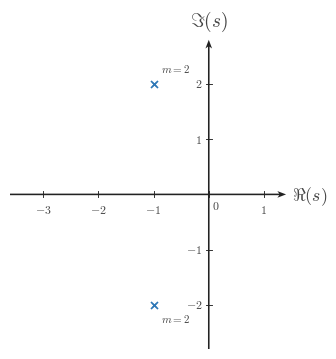

The matplotlib source for this figure: (Note: this script raises an exception after producing the figure.)
from __future__ import annotations

from pathlib import Path

import matplotlib

matplotlib.use("Agg")

import matplotlib.pyplot as plt


BACKGROUND_COLOR = "white"
SIGNAL_COLOR = "#2f78b7"
AXIS_COLOR = "#222222"
LABEL_COLOR = "#444444"
TICK_LABEL_COLOR = "#444444"
CANONICAL_DPI = 300
PX_PER_DATA_UNIT = 150
MARGIN_LEFT_PX = 115
MARGIN_RIGHT_PX = 120
MARGIN_BOTTOM_PX = 95
MARGIN_TOP_PX = 110

TICK_LW = 2.7 * 72 / CANONICAL_DPI
TICK_LABEL_SIZE = 35.6 * 72 / CANONICAL_DPI
AXIS_LABEL_SIZE = 53.3 * 72 / CANONICAL_DPI
TOP_LABEL_SIZE = 57.8 * 72 / CANONICAL_DPI
ANNOTATION_SIZE = 33.3 * 72 / CANONICAL_DPI
POLE_MARKER_SIZE = 21.0 * 72 / CANONICAL_DPI
POLE_MARKER_EDGEWIDTH = 5.1 * 72 / CANONICAL_DPI
DOUBLE_POLE_MARKER_SIZE = 13.5 * 72 / CANONICAL_DPI
DOUBLE_POLE_MARKER_EDGEWIDTH = 3.2 * 72 / CANONICAL_DPI
GRID_LW = 1.3 * 72 / CANONICAL_DPI
TICK_HALF_LEN = 8.25 / PX_PER_DATA_UNIT
X_TICK_LABEL_Y = -24 / PX_PER_DATA_UNIT
Y_TICK_LABEL_X = 18 / PX_PER_DATA_UNIT
ORIGIN_LABEL_X = 9 / PX_PER_DATA_UNIT
ORIGIN_LABEL_Y = -12 / PX_PER_DATA_UNIT
X_AXIS_LABEL_X_PAD = 15 / PX_PER_DATA_UNIT
X_AXIS_LABEL_Y = -4.5 / PX_PER_DATA_UNIT
Y_AXIS_LABEL_Y_PAD = 18 / PX_PER_DATA_UNIT
POINT_LABEL_OFFSET = (8 / PX_PER_DATA_UNIT, 8 / PX_PER_DATA_UNIT)
AXIS_ARROW_SHAFT_WIDTH_DATA = 4.3 / PX_PER_DATA_UNIT
AXIS_ARROW_KW = dict(
    angles="xy",
    scale_units="xy",
    scale=1,
    units="xy",
    width=AXIS_ARROW_SHAFT_WIDTH_DATA,
    headwidth=4.2,
    headlength=5.5,
    headaxislength=4.3,
    color=AXIS_COLOR,
    pivot="tail",
    clip_on=False,
)


def configure_matplotlib():
    plt.rcParams.update(
        {
            "mathtext.fontset": "cm",
            "font.family": "serif",
            "figure.facecolor": BACKGROUND_COLOR,
            "axes.facecolor": BACKGROUND_COLOR,
            "savefig.facecolor": BACKGROUND_COLOR,
        }
    )


configure_matplotlib()


def make_figure(xlim, ylim):
    x_range = xlim[1] - xlim[0]
    y_range = ylim[1] - ylim[0]
    axes_w_px = x_range * PX_PER_DATA_UNIT
    axes_h_px = y_range * PX_PER_DATA_UNIT
    fig_w_px = MARGIN_LEFT_PX + axes_w_px + MARGIN_RIGHT_PX
    fig_h_px = MARGIN_BOTTOM_PX + axes_h_px + MARGIN_TOP_PX
    fig, ax = plt.subplots(
        figsize=(fig_w_px / CANONICAL_DPI, fig_h_px / CANONICAL_DPI),
        dpi=CANONICAL_DPI,
        facecolor=BACKGROUND_COLOR,
        constrained_layout=True,
    )
    return fig, ax


def math_label(value):
    if isinstance(value, str):
        return value
    numeric = float(value)
    rounded = round(numeric)
    if abs(numeric - rounded) < 1e-9:
        return rf"${int(rounded)}$"
    return rf"${numeric:g}$"


def setup_axes(
    ax,
    *,
    xlim,
    ylim,
    xticks,
    yticks,
    x_axis_label=r"$\Re(s)$",
    y_axis_label=r"$\Im(s)$",
    show_grid=False,
):
    ax.set_xlim(*xlim)
    ax.set_ylim(*ylim)
    ax.set_aspect("equal", adjustable="box")
    ax.set_xticks(xticks)
    ax.set_yticks(yticks)
    if show_grid:
        ax.grid(True, which="both", linewidth=GRID_LW, alpha=0.18, color="#000000")
        ax.set_axisbelow(True)
    for spine in ax.spines.values():
        spine.set_visible(False)
    ax.tick_params(left=False, bottom=False, labelleft=False, labelbottom=False)

    x_axis_start, x_axis_end = xlim
    y_axis_start, y_axis_end = ylim
    ax.quiver(x_axis_start, 0, x_axis_end - x_axis_start, 0, **AXIS_ARROW_KW)
    ax.quiver(0, y_axis_start, 0, y_axis_end - y_axis_start, **AXIS_ARROW_KW)

    for t in xticks:
        ax.plot([t, t], [-TICK_HALF_LEN, TICK_HALF_LEN], color=AXIS_COLOR, lw=TICK_LW, zorder=5)
        if abs(float(t)) >= 1e-12:
            ax.text(
                t,
                X_TICK_LABEL_Y,
                math_label(t),
                fontsize=TICK_LABEL_SIZE,
                ha="center",
                va="top",
                color=TICK_LABEL_COLOR,
                zorder=6,
            )

    for y in yticks:
        ax.plot([-TICK_HALF_LEN, TICK_HALF_LEN], [y, y], color=AXIS_COLOR, lw=TICK_LW, zorder=5)
        if abs(float(y)) >= 1e-12:
            ax.text(
                -Y_TICK_LABEL_X,
                y,
                math_label(y),
                fontsize=TICK_LABEL_SIZE,
                ha="right",
                va="center",
                color=TICK_LABEL_COLOR,
                zorder=6,
            )

    ax.text(
        ORIGIN_LABEL_X,
        ORIGIN_LABEL_Y,
        r"$0$",
        fontsize=TICK_LABEL_SIZE,
        ha="left",
        va="top",
        color=TICK_LABEL_COLOR,
        zorder=6,
    )

    ax.text(
        x_axis_end + X_AXIS_LABEL_X_PAD,
        X_AXIS_LABEL_Y,
        x_axis_label,
        fontsize=AXIS_LABEL_SIZE,
        ha="left",
        va="center",
        color=LABEL_COLOR,
        clip_on=False,
    )
    ax.text(
        0,
        y_axis_end + Y_AXIS_LABEL_Y_PAD,
        y_axis_label,
        fontsize=TOP_LABEL_SIZE,
        ha="center",
        va="bottom",
        color=LABEL_COLOR,
        clip_on=False,
    )


def draw_pole(ax, x, y, *, size=POLE_MARKER_SIZE, edgewidth=POLE_MARKER_EDGEWIDTH, zorder=6):
    ax.plot(
        x,
        y,
        marker="x",
        markersize=size,
        markeredgewidth=edgewidth,
        color=SIGNAL_COLOR,
        linestyle="None",
        zorder=zorder,
    )


def draw_repeated_pole(ax, x, y, *, label=r"$m=2$", dx=0.14, dy=0.16):
    draw_pole(ax, x, y, size=POLE_MARKER_SIZE, edgewidth=POLE_MARKER_EDGEWIDTH)
    draw_pole(ax, x, y, size=DOUBLE_POLE_MARKER_SIZE, edgewidth=DOUBLE_POLE_MARKER_EDGEWIDTH, zorder=7)
    ax.text(
        x + dx,
        y + dy,
        label,
        fontsize=ANNOTATION_SIZE,
        ha="left",
        va="bottom",
        color=LABEL_COLOR,
        zorder=8,
    )


def save_figure(fig, output_path):
    output_path = Path(output_path)
    output_path.parent.mkdir(parents=True, exist_ok=True)
    fig.savefig(output_path, dpi=CANONICAL_DPI, bbox_inches="tight", facecolor=BACKGROUND_COLOR)
    plt.close(fig)


def main():
    xlim = (-3.6, 1.4)
    ylim = (-2.8, 2.8)
    fig, ax = make_figure(xlim, ylim)
    setup_axes(
        ax,
        xlim=xlim,
        ylim=ylim,
        xticks=[-3, -2, -1, 0, 1],
        yticks=[-2, -1, 1, 2],
        x_axis_label=r"$\Re(s)$",
        y_axis_label=r"$\Im(s)$",
        show_grid=False,
    )

    draw_repeated_pole(ax, -1.0, 2.0, label=r"$m=2$", dx=0.14, dy=0.18)
    draw_repeated_pole(ax, -1.0, -2.0, label=r"$m=2$", dx=0.14, dy=-0.34)

    save_figure(
        fig,
        Path(
            "/home/jake/Developer/MA/PIPELINE/Electrical-and-Computer-Engineering/2-Build-Lessons/4-Image-Generation/1-Outputs/Continuous-Time-Signal-Processing/13.2--poles-and-zeros-Images/images/l006-s005-te-section-005.png"
        ),
    )


if __name__ == "__main__":
    main()
